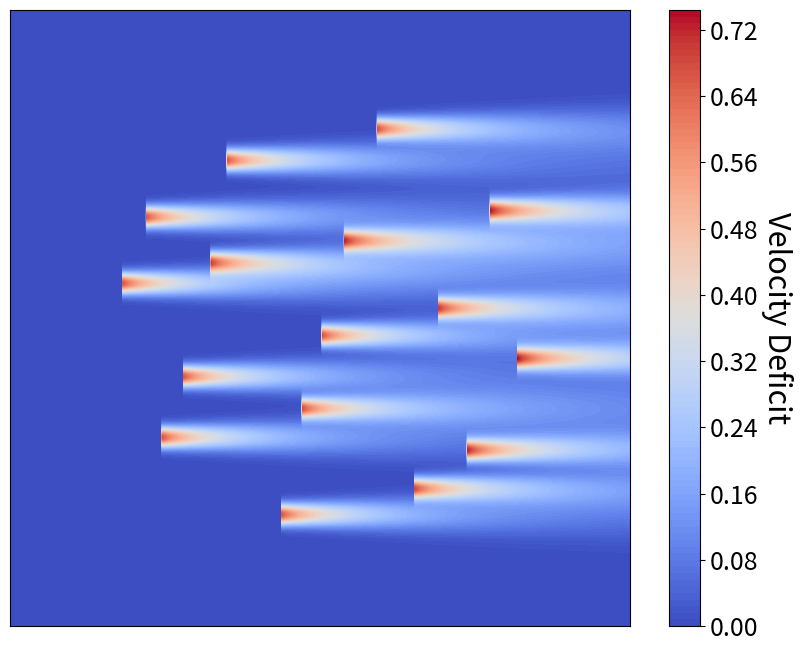

This chart was generated by the following Python code:
import numpy as np
import matplotlib.pyplot as plt

# Parâmetros para a turbina e o wake
turbine_diameter = 130  # Diâmetro do rotor da turbina em metros
k_y = 0.0324555  # Constante de expansão do wake
CT = 8 / 9  # Coeficiente de empuxo do modelo fornecido

x = [13.289264305759662, 763.7889178071316, 156.38040516032967, -703.9490033847319, -882.2421223406626, -115.77028599778183, 1273.1737463735944, 1095.8736372852568, 367.67779473517135, -601.2658431619044, -1122.130757030282, -1274.4119034277846, -1019.8196133713725, -249.15322637800398, 610.5975817167455, 947.0282013181233]
y = [-112.47778233099655, 64.11459801821951, 503.5457912143951, 362.2043045232052, -379.534161329817, -586.4727971428451, -262.7329662319257, 699.328943418747, 1228.7965043219301, 1025.0326317353088, 656.3707520347364, 226.26137689524182, -774.3132518261166, -1275.9007288129555, -1106.6553928729102, -858.3489017272991]

# Organizando os pontos em uma lista de tuplas
turbine_positions = list(zip(x, y))

# Criar uma grade para o gráfico
x = np.linspace(-2000, 2000, 1000)  # Ajuste da faixa do eixo x
y = np.linspace(-2000, 2000, 1000)  # Ajuste da faixa do eixo y
X, Y = np.meshgrid(x, y)

# Calcular a perda de velocidade e o déficit de velocidade com base no modelo de Bastankhah
def bastankhah_wake(x, y, x0, y0, turb_diam, k_y, CT):
    """Calcular o déficit de velocidade com base no modelo de Bastankhah."""
    d = x - x0  # Distância da turbina na direção a montante
    sigma_y = k_y * d + turb_diam / np.sqrt(8)  # Largura do wake

    sigma_y = np.where(d > 0, sigma_y, np.inf)  # Evitar divisão por zero

    exponent = -0.5 * ((y - y0) / sigma_y)**2  # Expoente gaussiano
    radical = 1 - CT / (8 * (sigma_y**2) / (turb_diam**2))  # Termo radical

    velocity_deficit = (1 - np.sqrt(radical)) * np.exp(exponent)  # Cálculo do déficit de velocidade

    return velocity_deficit

# Criar o campo de déficit de velocidade considerando ambas as turbinas
velocity_deficit = np.zeros_like(X)

for x_turbine, y_turbine in turbine_positions:
    velocity_deficit += bastankhah_wake(X, Y, x_turbine, y_turbine, turbine_diameter, k_y, CT)

# Plotando
plt.figure(figsize=(10, 8))

# Plotar a região do wake
contour = plt.contourf(X, Y, velocity_deficit, levels=100, cmap='coolwarm', alpha=1)
cbar = plt.colorbar(contour, label='Velocity Deficit', orientation='vertical')
cbar.ax.set_ylabel('Velocity Deficit', rotation=270, labelpad=25, fontsize=22)  # Aumentar o tamanho da fonte
cbar.ax.tick_params(labelsize=18)

# Adicionar rótulos e título com fonte maior
#plt.title("Simplified Bastankhah's Gaussian Wake", fontsize=26)
#plt.xlabel('Distance Downwind (x)', fontsize=24)
#plt.ylabel('Lateral Distance (y)', fontsize=24)

plt.grid()

# Aumentar o tamanho da fonte dos ticks dos eixos
plt.xticks([])
plt.yticks([])

plt.savefig("wake.png", dpi=500, bbox_inches='tight')

plt.xlim(-2000, 2000)
plt.ylim(-2000, 2000)

plt.show()
